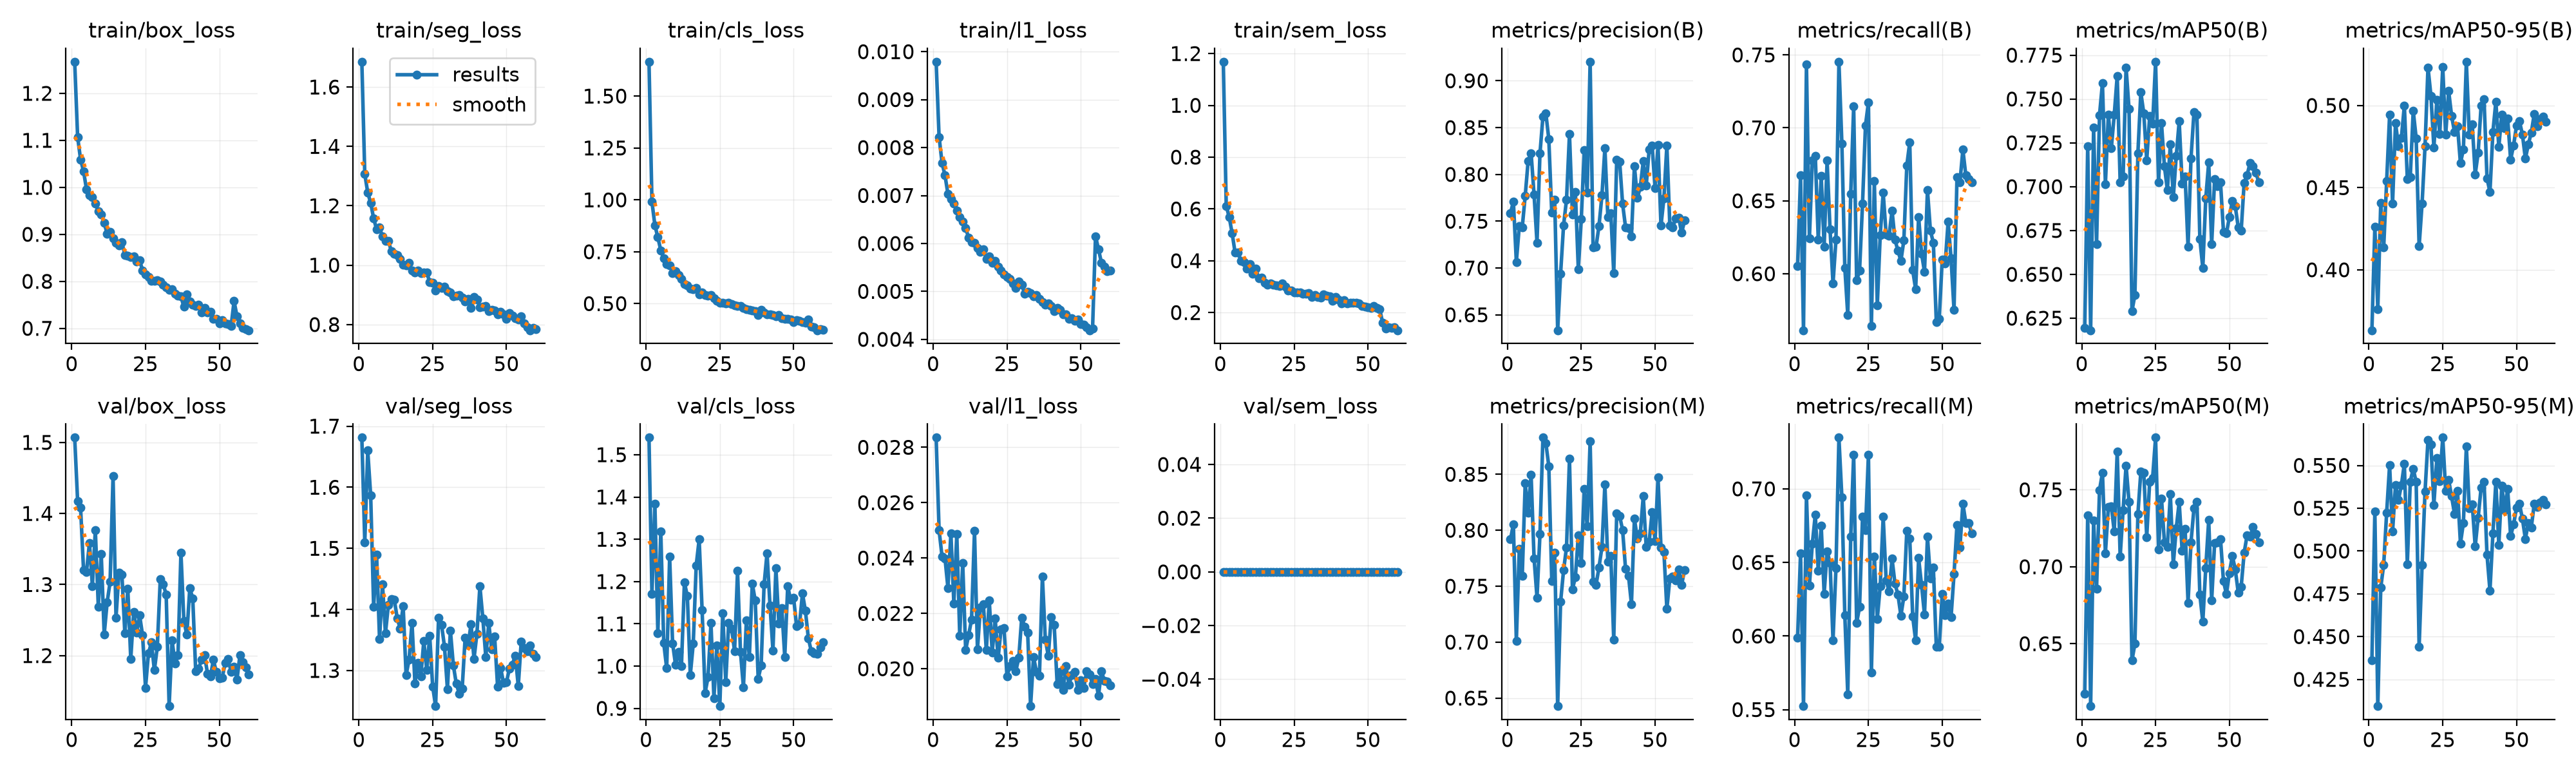

The data file committed next to this chart (first rows):
epoch, time, train/box_loss, train/seg_loss, train/cls_loss, train/l1_loss, train/sem_loss, metrics/precision(B), metrics/recall(B), metrics/mAP50(B), metrics/mAP50-95(B), metrics/precision(M), metrics/recall(M), metrics/mAP50(M), metrics/mAP50-95(M), val/box_loss, val/seg_loss, val/cls_loss, val/l1_loss, val/sem_loss, lr/pg0, lr/pg1, lr/pg2
1, 21.89, 1.267, 1.685, 1.666, 0.00979, 1.168, 0.7587, 0.6051, 0.6194, 0.3632, 0.7919, 0.5989, 0.6175, 0.4362, 1.507, 1.681, 1.54, 0.02835, 0, 0.0005533, 0.0005533, 0.04522
2, 42.1, 1.107, 1.307, 0.991, 0.00822, 0.6115, 0.7709, 0.6674, 0.7229, 0.4261, 0.8052, 0.6562, 0.7333, 0.5232, 1.417, 1.51, 1.171, 0.025, 0, 0.0009811, 0.0009811, 0.001229
3, 62.18, 1.059, 1.245, 0.8774, 0.00768, 0.5687, 0.7065, 0.5613, 0.6181, 0.376, 0.7009, 0.5524, 0.6094, 0.4094, 1.408, 1.66, 1.383, 0.02406, 0, 0.000967, 0.000967, 0.000967
4, 82.2, 1.034, 1.209, 0.8197, 0.00742, 0.5061, 0.7448, 0.7435, 0.7337, 0.4408, 0.7832, 0.6957, 0.7299, 0.4787, 1.321, 1.586, 1.078, 0.02399, 0, 0.0009505, 0.0009505, 0.0009505
5, 102.1, 0.996, 1.158, 0.7564, 0.00703, 0.4313, 0.7435, 0.6241, 0.6671, 0.4138, 0.7592, 0.6343, 0.6857, 0.492, 1.318, 1.404, 1.319, 0.02292, 0, 0.000934, 0.000934, 0.000934
6, 122.1, 0.9838, 1.121, 0.7198, 0.00692, 0.4308, 0.7771, 0.6776, 0.7409, 0.454, 0.8419, 0.6629, 0.7498, 0.5225, 1.359, 1.49, 1.054, 0.02489, 0, 0.0009175, 0.0009175, 0.0009175
7, 142.1, 0.9797, 1.127, 0.6905, 0.00683, 0.3995, 0.8146, 0.6807, 0.7591, 0.4944, 0.8158, 0.6825, 0.7611, 0.5502, 1.298, 1.351, 0.9948, 0.02236, 0, 0.000901, 0.000901, 0.000901
8, 162.4, 0.9656, 1.096, 0.6842, 0.00669, 0.3951, 0.8228, 0.6234, 0.7015, 0.4402, 0.8496, 0.6442, 0.7088, 0.5113, 1.377, 1.441, 1.258, 0.02486, 0, 0.0008845, 0.0008845, 0.0008845
9, 182.3, 0.949, 1.081, 0.6483, 0.00655, 0.3693, 0.7785, 0.667, 0.741, 0.4895, 0.775, 0.6751, 0.7387, 0.5385, 1.269, 1.361, 1.054, 0.02118, 0, 0.000868, 0.000868, 0.000868
10, 202.2, 0.9426, 1.081, 0.6552, 0.00645, 0.3878, 0.7271, 0.6187, 0.7219, 0.4751, 0.7398, 0.6288, 0.7393, 0.5298, 1.343, 1.408, 1.003, 0.02383, 0, 0.0008515, 0.0008515, 0.0008515
11, 222.2, 0.9241, 1.047, 0.6392, 0.00632, 0.3508, 0.8222, 0.6775, 0.7411, 0.4805, 0.7964, 0.6576, 0.7228, 0.5386, 1.23, 1.417, 1.033, 0.02068, 0, 0.000835, 0.000835, 0.000835
12, 242.2, 0.9012, 1.038, 0.6199, 0.00612, 0.3698, 0.8614, 0.6302, 0.7633, 0.5, 0.8828, 0.6497, 0.775, 0.5511, 1.275, 1.416, 1, 0.02121, 0, 0.0008185, 0.0008185, 0.0008185
13, 262, 0.9057, 1.035, 0.5956, 0.00603, 0.333, 0.8652, 0.5933, 0.7026, 0.4553, 0.8779, 0.597, 0.7066, 0.4924, 1.304, 1.385, 1.198, 0.02178, 0, 0.000802, 0.000802, 0.000802
14, 281.9, 0.8915, 1.02, 0.5873, 0.00601, 0.3358, 0.8377, 0.6232, 0.7056, 0.4565, 0.8572, 0.6461, 0.7369, 0.5406, 1.453, 1.369, 1.165, 0.02498, 0, 0.0007855, 0.0007855, 0.0007855
15, 301.9, 0.8821, 1.002, 0.574, 0.0059, 0.3138, 0.7589, 0.7453, 0.7681, 0.4969, 0.7548, 0.7348, 0.7657, 0.5481, 1.253, 1.405, 0.9792, 0.0207, 0, 0.000769, 0.000769, 0.000769
16, 321.8, 0.877, 0.9994, 0.5705, 0.00583, 0.3075, 0.7727, 0.6894, 0.7444, 0.4801, 0.7797, 0.6944, 0.7422, 0.5403, 1.317, 1.292, 1.053, 0.02222, 0, 0.0007525, 0.0007525, 0.0007525
17, 341.8, 0.8838, 1.007, 0.5761, 0.00588, 0.3131, 0.6335, 0.6041, 0.629, 0.4143, 0.6428, 0.6141, 0.6391, 0.444, 1.314, 1.318, 1.238, 0.02233, 0, 0.000736, 0.000736, 0.000736
18, 361.8, 0.856, 0.9829, 0.5447, 0.00567, 0.3073, 0.6942, 0.5717, 0.6384, 0.4403, 0.7362, 0.5603, 0.65, 0.4918, 1.231, 1.378, 1.3, 0.02067, 0, 0.0007195, 0.0007195, 0.0007195
19, 381.7, 0.8551, 0.9762, 0.5532, 0.00573, 0.304, 0.7457, 0.6548, 0.719, 0.4751, 0.7642, 0.6674, 0.7341, 0.5346, 1.294, 1.278, 1.133, 0.02247, 0, 0.000703, 0.000703, 0.000703
20, 401.6, 0.8518, 0.9819, 0.5429, 0.0056, 0.3036, 0.7731, 0.7148, 0.7538, 0.5232, 0.7848, 0.7233, 0.7617, 0.565, 1.195, 1.313, 0.9364, 0.02059, 0, 0.0006865, 0.0006865, 0.0006865
21, 421.5, 0.8526, 0.9733, 0.5397, 0.00563, 0.3113, 0.8431, 0.5954, 0.7419, 0.5059, 0.8639, 0.6089, 0.7611, 0.5621, 1.262, 1.29, 0.9738, 0.02181, 0, 0.00067, 0.00067, 0.00067
22, 441.6, 0.8428, 0.9749, 0.543, 0.00552, 0.3004, 0.7572, 0.6022, 0.715, 0.4744, 0.7473, 0.6198, 0.7194, 0.527, 1.232, 1.349, 1.102, 0.02039, 0, 0.0006535, 0.0006535, 0.0006535
23, 461.7, 0.8454, 0.9749, 0.5274, 0.00543, 0.2861, 0.781, 0.648, 0.7402, 0.5034, 0.7579, 0.6811, 0.7553, 0.5542, 1.257, 1.3, 0.9247, 0.02143, 0, 0.000637, 0.000637, 0.000637
24, 481.7, 0.8228, 0.9429, 0.5127, 0.00535, 0.2853, 0.6983, 0.7017, 0.7358, 0.4828, 0.7957, 0.6721, 0.7578, 0.5407, 1.229, 1.356, 1.049, 0.02148, 0, 0.0006205, 0.0006205, 0.0006205
25, 502.2, 0.8145, 0.94, 0.5051, 0.0053, 0.2764, 0.7521, 0.7175, 0.7712, 0.5234, 0.7706, 0.7233, 0.7839, 0.5663, 1.155, 1.274, 0.9054, 0.01973, 0, 0.000604, 0.000604, 0.000604
26, 523.1, 0.8096, 0.9156, 0.5031, 0.00526, 0.2778, 0.8256, 0.5643, 0.7026, 0.4822, 0.8372, 0.5753, 0.7113, 0.5351, 1.203, 1.242, 1.126, 0.02009, 0, 0.0005875, 0.0005875, 0.0005875
27, 543.6, 0.8008, 0.9304, 0.5017, 0.00517, 0.2764, 0.7806, 0.6634, 0.7362, 0.5089, 0.8033, 0.6541, 0.7445, 0.5415, 1.219, 1.387, 0.9619, 0.02029, 0, 0.000571, 0.000571, 0.000571
28, 563.7, 0.8013, 0.9241, 0.5035, 0.00507, 0.2738, 0.9204, 0.5783, 0.7115, 0.4938, 0.8795, 0.6117, 0.7158, 0.532, 1.179, 1.375, 1.102, 0.01992, 0, 0.0005545, 0.0005545, 0.0005545
29, 583.6, 0.8026, 0.9278, 0.497, 0.0052, 0.2724, 0.7221, 0.6266, 0.6981, 0.4837, 0.7541, 0.634, 0.7129, 0.5216, 1.213, 1.339, 1.089, 0.02039, 0, 0.000538, 0.000538, 0.000538
30, 603.6, 0.7994, 0.9129, 0.491, 0.00514, 0.2743, 0.7227, 0.6555, 0.7241, 0.4874, 0.751, 0.6811, 0.7471, 0.5352, 1.308, 1.269, 1.035, 0.02185, 0, 0.0005215, 0.0005215, 0.0005215
31, 623.7, 0.7931, 0.9088, 0.4879, 0.00495, 0.2598, 0.745, 0.6271, 0.6939, 0.4648, 0.7669, 0.638, 0.7015, 0.5045, 1.301, 1.366, 1.225, 0.02152, 0, 0.000505, 0.000505, 0.000505
32, 643.9, 0.7872, 0.8942, 0.4877, 0.00499, 0.2665, 0.7775, 0.6261, 0.7175, 0.4734, 0.7849, 0.6303, 0.725, 0.5164, 1.286, 1.309, 1.033, 0.02131, 0, 0.0004885, 0.0004885, 0.0004885
33, 663.8, 0.7824, 0.8978, 0.4805, 0.00497, 0.2607, 0.8282, 0.6433, 0.7373, 0.5266, 0.8408, 0.6525, 0.742, 0.5612, 1.129, 1.278, 0.9504, 0.01865, 0, 0.000472, 0.000472, 0.000472
34, 683.9, 0.7832, 0.8996, 0.4727, 0.0049, 0.2587, 0.7547, 0.6233, 0.7019, 0.4824, 0.7717, 0.6355, 0.7103, 0.525, 1.221, 1.262, 1.108, 0.02042, 0, 0.0004555, 0.0004555, 0.0004555
35, 703.8, 0.7734, 0.8898, 0.4713, 0.00493, 0.2691, 0.7588, 0.6158, 0.706, 0.4885, 0.7773, 0.6281, 0.7248, 0.5273, 1.189, 1.27, 1.021, 0.01989, 0, 0.000439, 0.000439, 0.000439
36, 723.9, 0.7696, 0.8783, 0.4678, 0.00485, 0.2647, 0.6947, 0.6088, 0.6656, 0.4581, 0.702, 0.6139, 0.6766, 0.5026, 1.2, 1.354, 1.195, 0.01974, 0, 0.0004225, 0.0004225, 0.0004225
37, 743.9, 0.7679, 0.8861, 0.4628, 0.00477, 0.2616, 0.8154, 0.6228, 0.7162, 0.4712, 0.815, 0.6268, 0.7159, 0.5195, 1.345, 1.342, 1.155, 0.02333, 0, 0.000406, 0.000406, 0.000406
38, 763.7, 0.7456, 0.8564, 0.4449, 0.00472, 0.2445, 0.8138, 0.6742, 0.7424, 0.4998, 0.8128, 0.6716, 0.7379, 0.5369, 1.249, 1.376, 0.9701, 0.02105, 0, 0.0003895, 0.0003895, 0.0003895
39, 783.6, 0.7724, 0.8921, 0.4692, 0.00475, 0.2604, 0.7686, 0.6901, 0.7412, 0.5036, 0.8001, 0.6663, 0.7423, 0.5406, 1.229, 1.319, 1.001, 0.02047, 0, 0.000373, 0.000373, 0.000373
40, 803.8, 0.7566, 0.8851, 0.4588, 0.0047, 0.249, 0.7436, 0.6025, 0.6701, 0.4557, 0.7655, 0.6132, 0.6818, 0.4977, 1.295, 1.36, 1.193, 0.02187, 0, 0.0003565, 0.0003565, 0.0003565
41, 823.8, 0.75, 0.8591, 0.4483, 0.00459, 0.236, 0.7428, 0.5893, 0.6537, 0.4473, 0.7593, 0.5969, 0.6644, 0.4768, 1.281, 1.438, 1.267, 0.02158, 0, 0.00034, 0.00034, 0.00034
42, 843.7, 0.7469, 0.8613, 0.4474, 0.00466, 0.2471, 0.7334, 0.6391, 0.6932, 0.4839, 0.7341, 0.653, 0.6993, 0.5102, 1.178, 1.385, 1.143, 0.01945, 0, 0.0003235, 0.0003235, 0.0003235
43, 863.7, 0.7503, 0.8629, 0.4438, 0.00461, 0.2347, 0.8088, 0.6139, 0.7139, 0.5023, 0.8103, 0.6345, 0.7303, 0.5405, 1.182, 1.322, 1.037, 0.01989, 0, 0.000307, 0.000307, 0.000307
44, 883.8, 0.7338, 0.8451, 0.4379, 0.00452, 0.2383, 0.7748, 0.6013, 0.667, 0.4748, 0.7923, 0.6144, 0.6781, 0.5035, 1.194, 1.377, 1.232, 0.01924, 0, 0.0002905, 0.0002905, 0.0002905
45, 903.8, 0.7441, 0.8493, 0.4437, 0.00452, 0.238, 0.7866, 0.6574, 0.7045, 0.4946, 0.7975, 0.6674, 0.7153, 0.5381, 1.2, 1.334, 1.101, 0.0201, 0, 0.000274, 0.000274, 0.000274
46, 923.7, 0.7335, 0.8466, 0.4311, 0.00443, 0.2375, 0.814, 0.6295, 0.7004, 0.4863, 0.8304, 0.6392, 0.7157, 0.5238, 1.175, 1.355, 1.137, 0.01943, 0, 0.0002575, 0.0002575, 0.0002575
47, 943.7, 0.7354, 0.8333, 0.4254, 0.00444, 0.2362, 0.7879, 0.6212, 0.7023, 0.492, 0.7849, 0.6465, 0.718, 0.5363, 1.171, 1.273, 1.022, 0.01977, 0, 0.000241, 0.000241, 0.000241
48, 963.8, 0.7198, 0.8435, 0.4253, 0.00439, 0.2246, 0.8267, 0.5669, 0.6744, 0.467, 0.7895, 0.5927, 0.6906, 0.5087, 1.194, 1.305, 1.189, 0.01988, 0, 0.0002245, 0.0002245, 0.0002245
49, 983.7, 0.7206, 0.8346, 0.425, 0.00442, 0.2237, 0.8309, 0.5693, 0.6735, 0.4757, 0.8164, 0.5926, 0.6823, 0.5156, 1.177, 1.28, 1.157, 0.01924, 0, 0.000208, 0.000208, 0.000208
50, 1004, 0.7101, 0.8185, 0.4123, 0.00432, 0.2208, 0.7851, 0.6098, 0.6826, 0.4878, 0.7902, 0.6288, 0.6959, 0.5254, 1.168, 1.281, 1.161, 0.01959, 0, 0.0001915, 0.0001915, 0.0001915
51, 1024, 0.7179, 0.8383, 0.4212, 0.00431, 0.2187, 0.8313, 0.6069, 0.692, 0.4904, 0.8472, 0.6143, 0.7071, 0.5276, 1.169, 1.303, 1.095, 0.01931, 0, 0.000175, 0.000175, 0.000175
52, 1044, 0.7109, 0.8302, 0.4184, 0.00425, 0.2263, 0.7452, 0.6357, 0.6888, 0.4823, 0.7845, 0.6219, 0.6982, 0.5188, 1.189, 1.31, 1.099, 0.0199, 0, 0.0001585, 0.0001585, 0.0001585
53, 1064, 0.7086, 0.8219, 0.4125, 0.00419, 0.2187, 0.7747, 0.6104, 0.6769, 0.4676, 0.7805, 0.6129, 0.6833, 0.5071, 1.195, 1.325, 1.172, 0.0198, 0, 0.000142, 0.000142, 0.000142
54, 1084, 0.7049, 0.8167, 0.4095, 0.00423, 0.2132, 0.8309, 0.575, 0.6749, 0.4764, 0.7296, 0.6421, 0.6869, 0.5164, 1.177, 1.274, 1.131, 0.01944, 0, 0.0001255, 0.0001255, 0.0001255
55, 1103, 0.7579, 0.827, 0.4232, 0.00615, 0.16, 0.7456, 0.6663, 0.702, 0.4835, 0.7569, 0.6754, 0.7089, 0.5137, 1.184, 1.347, 1.066, 0.01964, 0, 0.000109, 0.000109, 0.000109
56, 1122, 0.7256, 0.803, 0.3894, 0.00588, 0.1375, 0.7434, 0.6627, 0.7066, 0.4948, 0.7584, 0.6602, 0.7205, 0.5275, 1.167, 1.336, 1.035, 0.01902, 0, 9.25e-05, 9.25e-05, 9.25e-05
57, 1140, 0.7105, 0.791, 0.3863, 0.0056, 0.1437, 0.7533, 0.6851, 0.7135, 0.4874, 0.755, 0.6901, 0.7195, 0.5258, 1.201, 1.331, 1.031, 0.01991, 0, 7.6e-05, 7.6e-05, 7.6e-05
58, 1159, 0.7012, 0.7808, 0.3718, 0.00552, 0.142, 0.7538, 0.6674, 0.7116, 0.4915, 0.7651, 0.6768, 0.7257, 0.5284, 1.191, 1.341, 1.029, 0.01957, 0, 5.95e-05, 5.95e-05, 5.95e-05
59, 1177, 0.698, 0.7895, 0.3777, 0.00542, 0.1422, 0.7377, 0.6649, 0.7079, 0.4932, 0.7513, 0.6768, 0.7211, 0.53, 1.183, 1.327, 1.044, 0.01954, 0, 4.3e-05, 4.3e-05, 4.3e-05
60, 1195, 0.696, 0.7849, 0.3725, 0.00543, 0.1317, 0.7507, 0.6625, 0.7023, 0.49, 0.7646, 0.6696, 0.7159, 0.5274, 1.174, 1.322, 1.057, 0.01941, 0, 2.65e-05, 2.65e-05, 2.65e-05
